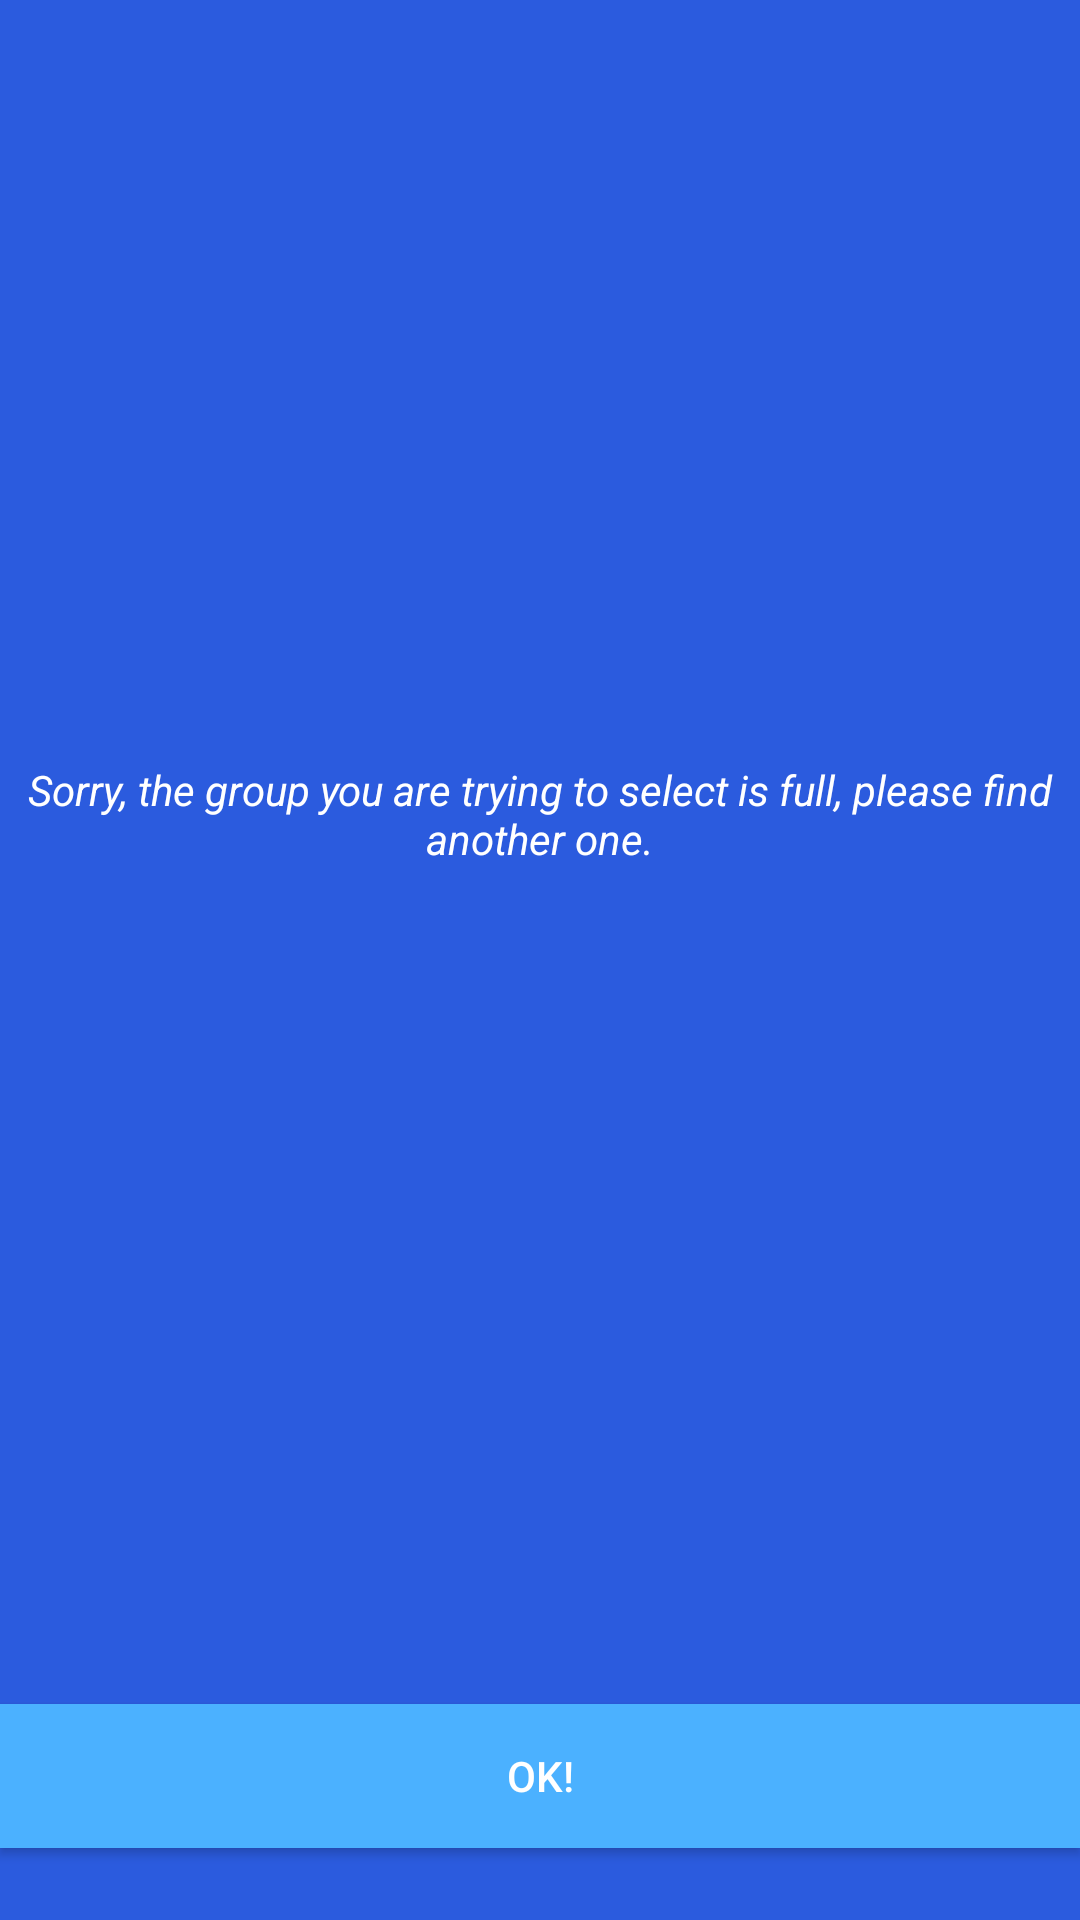

The Android layout XML behind this screen, and the referenced resources:
<!-- AndroidManifest.xml: application theme AppTheme -->
<!-- res/layout/activity_groupisfull.xml -->
<?xml version="1.0" encoding="utf-8"?>
<LinearLayout xmlns:android="http://schemas.android.com/apk/res/android"
    android:orientation="vertical" android:layout_width="match_parent"
    android:layout_height="match_parent"
    android:background="@color/primary"
    >

    <TextView
        android:layout_width="match_parent"
        android:layout_height="fill_parent"
        android:background="@color/primary"
        android:text="Sorry, the group you are trying to select is full, please find another one."
        android:textSize="@dimen/navigation_padding_top_default"
        android:textColor="@color/white"
        android:textStyle="italic"
        android:gravity="center"
        android:includeFontPadding="false"
        android:layout_weight="1"/>

    <android.support.v7.widget.AppCompatButton
        android:id="@+id/btn_ok"
        android:layout_width="fill_parent"
        android:layout_height="wrap_content"
        android:layout_marginTop="24dp"
        android:layout_marginBottom="24dp"
        android:text="OK!"
        android:textColor="@color/white"
        android:background="#4bb1ff"
        />
</LinearLayout>
<!-- resources referenced by this layout -->
<resources>
  <color name="primary">#2B5BDE</color>
  <color name="white">#FFFFFF</color>
</resources>
